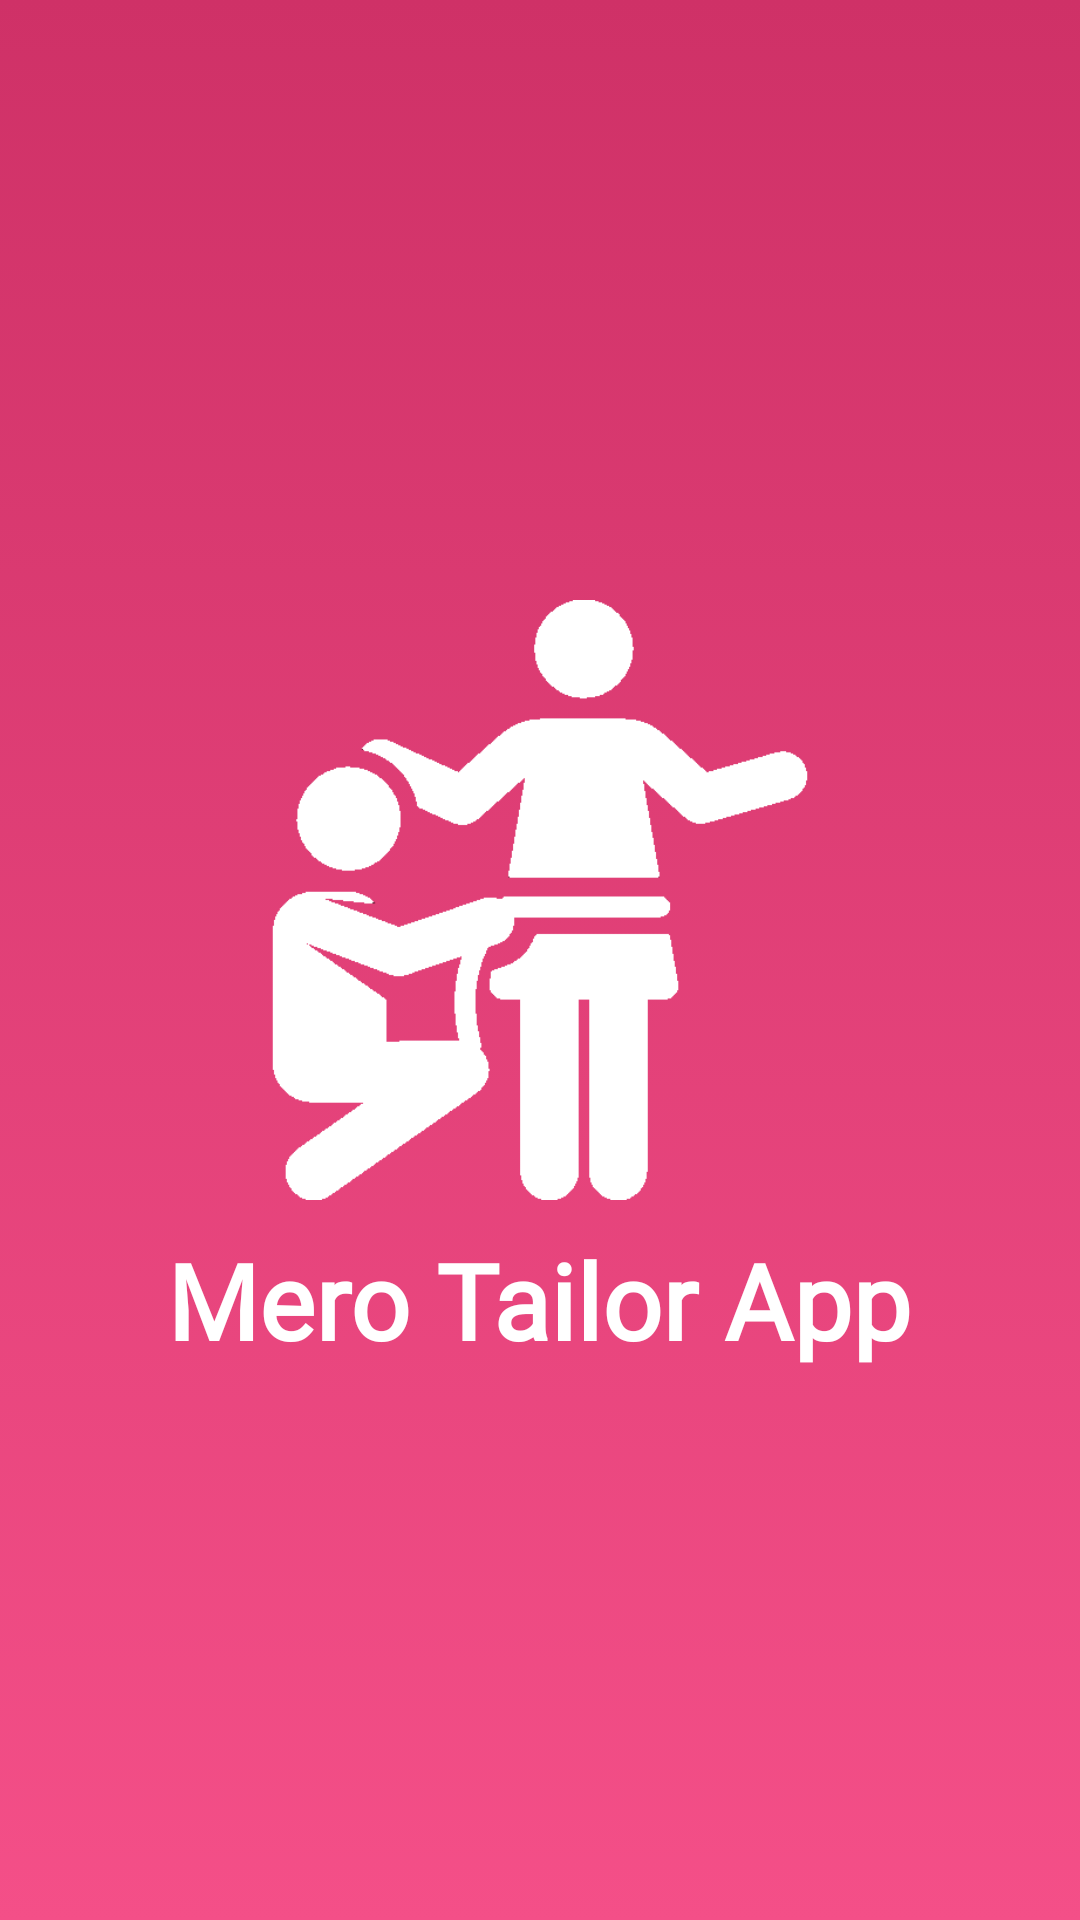

Reconstruct the res/layout file that produces this screen, plus the resources it refers to.
<!-- AndroidManifest.xml: application theme Theme.TailorApp -->
<!-- res/layout/fragment_splash.xml -->
<?xml version="1.0" encoding="utf-8"?>
<RelativeLayout xmlns:android="http://schemas.android.com/apk/res/android"
    xmlns:tools="http://schemas.android.com/tools"
    android:layout_width="match_parent"
    android:layout_height="match_parent"
    android:background="@drawable/gradient_background"
    tools:context=".ui.SplashFragment">

    <LinearLayout
        android:layout_width="match_parent"
        android:layout_height="wrap_content"
        android:layout_marginTop="200dp"
        android:orientation="vertical">

        <ImageView
            android:layout_width="200dp"
            android:layout_height="200dp"
            android:layout_gravity="center_horizontal"
            android:src="@drawable/tailor" />

        <TextView
            android:layout_width="wrap_content"
            android:layout_height="wrap_content"
            android:layout_gravity="center_horizontal"
            android:layout_marginTop="10dp"
            android:fontFamily="@font/aclonica"
            android:text="Mero Tailor App"
            android:textColor="@color/white"
            android:textSize="35sp"
            android:textStyle="bold" />
    </LinearLayout>

</RelativeLayout>
<!-- resources referenced by this layout -->
<resources>
  <color name="white">#FFFFFFFF</color>
  <!-- drawable gradient_background (drawable) -->
  <?xml version="1.0" encoding="utf-8"?>
  <selector xmlns:android="http://schemas.android.com/apk/res/android">
      <item>
          <shape>
              <gradient android:angle="50" android:endColor="@color/lightPrimary" android:startColor="@color/primary" />
          </shape>
  
      </item>
  
  </selector>
  <!-- drawable tailor: png bitmap (drawable, 7263 bytes) -->
  <style name="Theme.TailorApp" parent="Theme.MaterialComponents.Light.NoActionBar">
          
          <item name="colorPrimary">@color/primary</item>
          <item name="colorPrimaryVariant">@color/primary</item>
          <item name="colorOnPrimary">@color/white</item>
          <item name="colorAccent">@color/primary3</item>
          
          <item name="colorSecondary">@color/teal_200</item>
          <item name="colorSecondaryVariant">@color/teal_700</item>
          <item name="colorOnSecondary">@color/black</item>
          
          <item name="android:statusBarColor" tools:targetApi="l">?attr/colorPrimaryVariant</item>
          
      </style>
  <color name="lightPrimary">#F44F88</color>
  <color name="primary">#CF3167</color>
  <color name="primary3">#B13F86</color>
  <color name="teal_200">#FF03DAC5</color>
  <color name="teal_700">#FF018786</color>
  <color name="black">#FF000000</color>
</resources>
